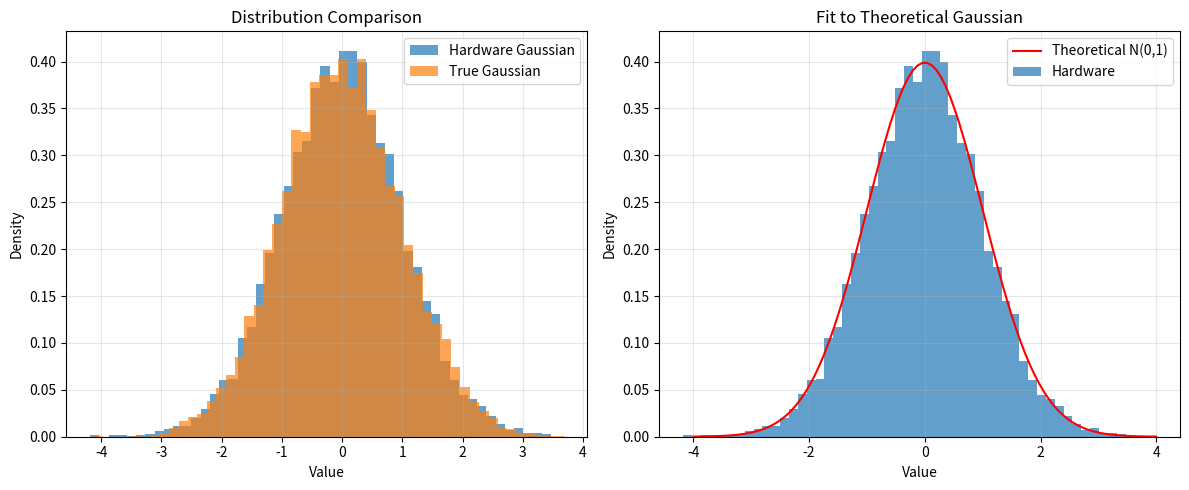
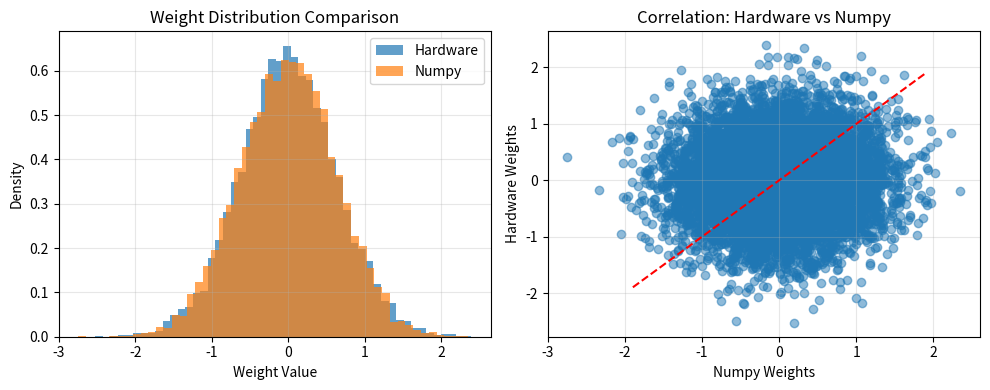

Generate these figures, in order, with matplotlib:
import numpy as np
import matplotlib.pyplot as plt

class HardwareGaussianRNG:
    def __init__(self, seed=42, lfsr_bits=16):
        self.state = seed & ((1 << lfsr_bits) - 1)
        self.lfsr_bits = lfsr_bits
        self.mask = (1 << lfsr_bits) - 1
        
    def lfsr_random(self):
        """16-bit LFSR generating uniform random [0, 1]"""
        # taps for 16-bit LFSR: 16, 14, 13, 11
        for _ in range(8): 
            bit = ((self.state >> 0) ^ (self.state >> 2) ^ 
                (self.state >> 3) ^ (self.state >> 5)) & 1
            self.state = (self.state >> 1) | (bit << (self.lfsr_bits - 1))
        return self.state / self.mask   # Uniform [0,1]

        
    
    def hardware_gaussian(self, mean=0, std=1, n_samples=12):
        """Generate Gaussian using CLT with LFSR"""
        uniform_sum = 0
        for _ in range(n_samples):
            uniform_sum += self.lfsr_random()
        
        # Convert to approximate N(0,1)
        gaussian = (uniform_sum - n_samples/2) / np.sqrt(n_samples/12)
        
        return mean + std * gaussian
    
    def generate_batch(self, size, mean=0, std=1, n_samples=12):
        """Generate batch of hardware Gaussian samples"""
        return np.array([self.hardware_gaussian(mean, std, n_samples) for _ in range(size)])

# Test the hardware Gaussian RNG
def test_hardware_gaussian():
    hw_rng = HardwareGaussianRNG(seed=42)
    
    n_samples = 10000
    hardware_gauss = hw_rng.generate_batch(n_samples, mean=0, std=1, n_samples=12)
    true_gauss = np.random.normal(0, 1, n_samples)
    
    # Plot comparison
    plt.figure(figsize=(12, 5))
    
    plt.subplot(1, 2, 1)
    plt.hist(hardware_gauss, bins=50, alpha=0.7, label='Hardware Gaussian', density=True)
    plt.hist(true_gauss, bins=50, alpha=0.7, label='True Gaussian', density=True)
    plt.title('Distribution Comparison')
    plt.xlabel('Value')
    plt.ylabel('Density')
    plt.legend()
    plt.grid(True, alpha=0.3)
    
    plt.subplot(1, 2, 2)
    x = np.linspace(-4, 4, 100)
    plt.plot(x, 1/np.sqrt(2*np.pi)*np.exp(-x**2/2), 'r-', label='Theoretical N(0,1)')
    plt.hist(hardware_gauss, bins=50, alpha=0.7, label='Hardware', density=True)
    plt.title('Fit to Theoretical Gaussian')
    plt.xlabel('Value')
    plt.ylabel('Density')
    plt.legend()
    plt.grid(True, alpha=0.3)
    
    plt.tight_layout()
    plt.show()
    
    # Statistical tests
    print(f"\nHardware Gaussian: mean = {hardware_gauss.mean():.4f}, std = {hardware_gauss.std():.4f}")
    print(f"True Gaussian:     mean = {true_gauss.mean():.4f}, std = {true_gauss.std():.4f}")
    print(f"Mean absolute error: {np.mean(np.abs(hardware_gauss - true_gauss)):.4f}")
    
    print("\n Effect of sample count")
    for n in [4, 8, 12, 16]:
        samples = hw_rng.generate_batch(1000, n_samples=n)
        print(f"{n} samples: mean={samples.mean():.3f}, std={samples.std():.3f}")

# Test neural network weight initialization
def test_nn_initialization():
    print("\nNeural network initialization")
    
    hw_rng = HardwareGaussianRNG(seed=123)
    
    # Xavier initialization parameters
    fan_in, fan_out = 3, 2  
    std = np.sqrt(2.0 / (fan_in + fan_out))
    
    # Hardware
    hardware_weights = np.zeros((100, 100))
    for i in range(100):
        for j in range(100):
            hardware_weights[i,j] = hw_rng.hardware_gaussian(mean=0, std=std, n_samples=12)
    
    # Software
    numpy_weights = np.random.normal(0, std, (100, 100))
    
    print(f"Target std: {std:.4f}")
    print(f"Hardware weights std: {hardware_weights.std():.4f}")
    print(f"Numpy weights std: {numpy_weights.std():.4f}")
    print(f"Distribution similarity: {np.mean(np.abs(hardware_weights - numpy_weights)):.4f}")
    
    # Plot Comparison
    plt.figure(figsize=(10, 4))
    
    plt.subplot(1, 2, 1)
    plt.hist(hardware_weights.flatten(), bins=50, alpha=0.7, label='Hardware', density=True)
    plt.hist(numpy_weights.flatten(), bins=50, alpha=0.7, label='Numpy', density=True)
    plt.title('Weight Distribution Comparison')
    plt.xlabel('Weight Value')
    plt.ylabel('Density')
    plt.legend()
    plt.grid(True, alpha=0.3)
    
    plt.subplot(1, 2, 2)
    plt.scatter(numpy_weights.flatten(), hardware_weights.flatten(), alpha=0.5)
    plt.plot([-3*std, 3*std], [-3*std, 3*std], 'r--')
    plt.title('Correlation: Hardware vs Numpy')
    plt.xlabel('Numpy Weights')
    plt.ylabel('Hardware Weights')
    plt.grid(True, alpha=0.3)
    
    plt.tight_layout()
    plt.show()

if __name__ == "__main__":
    test_hardware_gaussian()
    test_nn_initialization()
